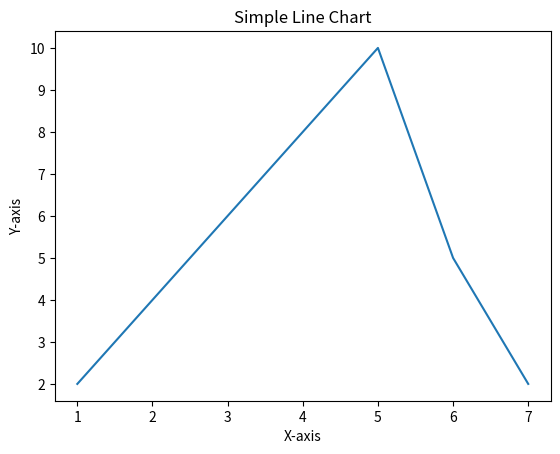

Write Python code to recreate this figure.
import matplotlib.pyplot as plt

# Your data (replace this with your own data)
x = [1, 2, 3, 4, 5, 6, 7]
y = [2, 4, 6, 8, 10, 5, 2]

# Plot the line chart
plt.plot(x, y)

# Add labels and title
plt.xlabel('X-axis')
plt.ylabel('Y-axis')
plt.title('Simple Line Chart')

# Show the plot
plt.show()

